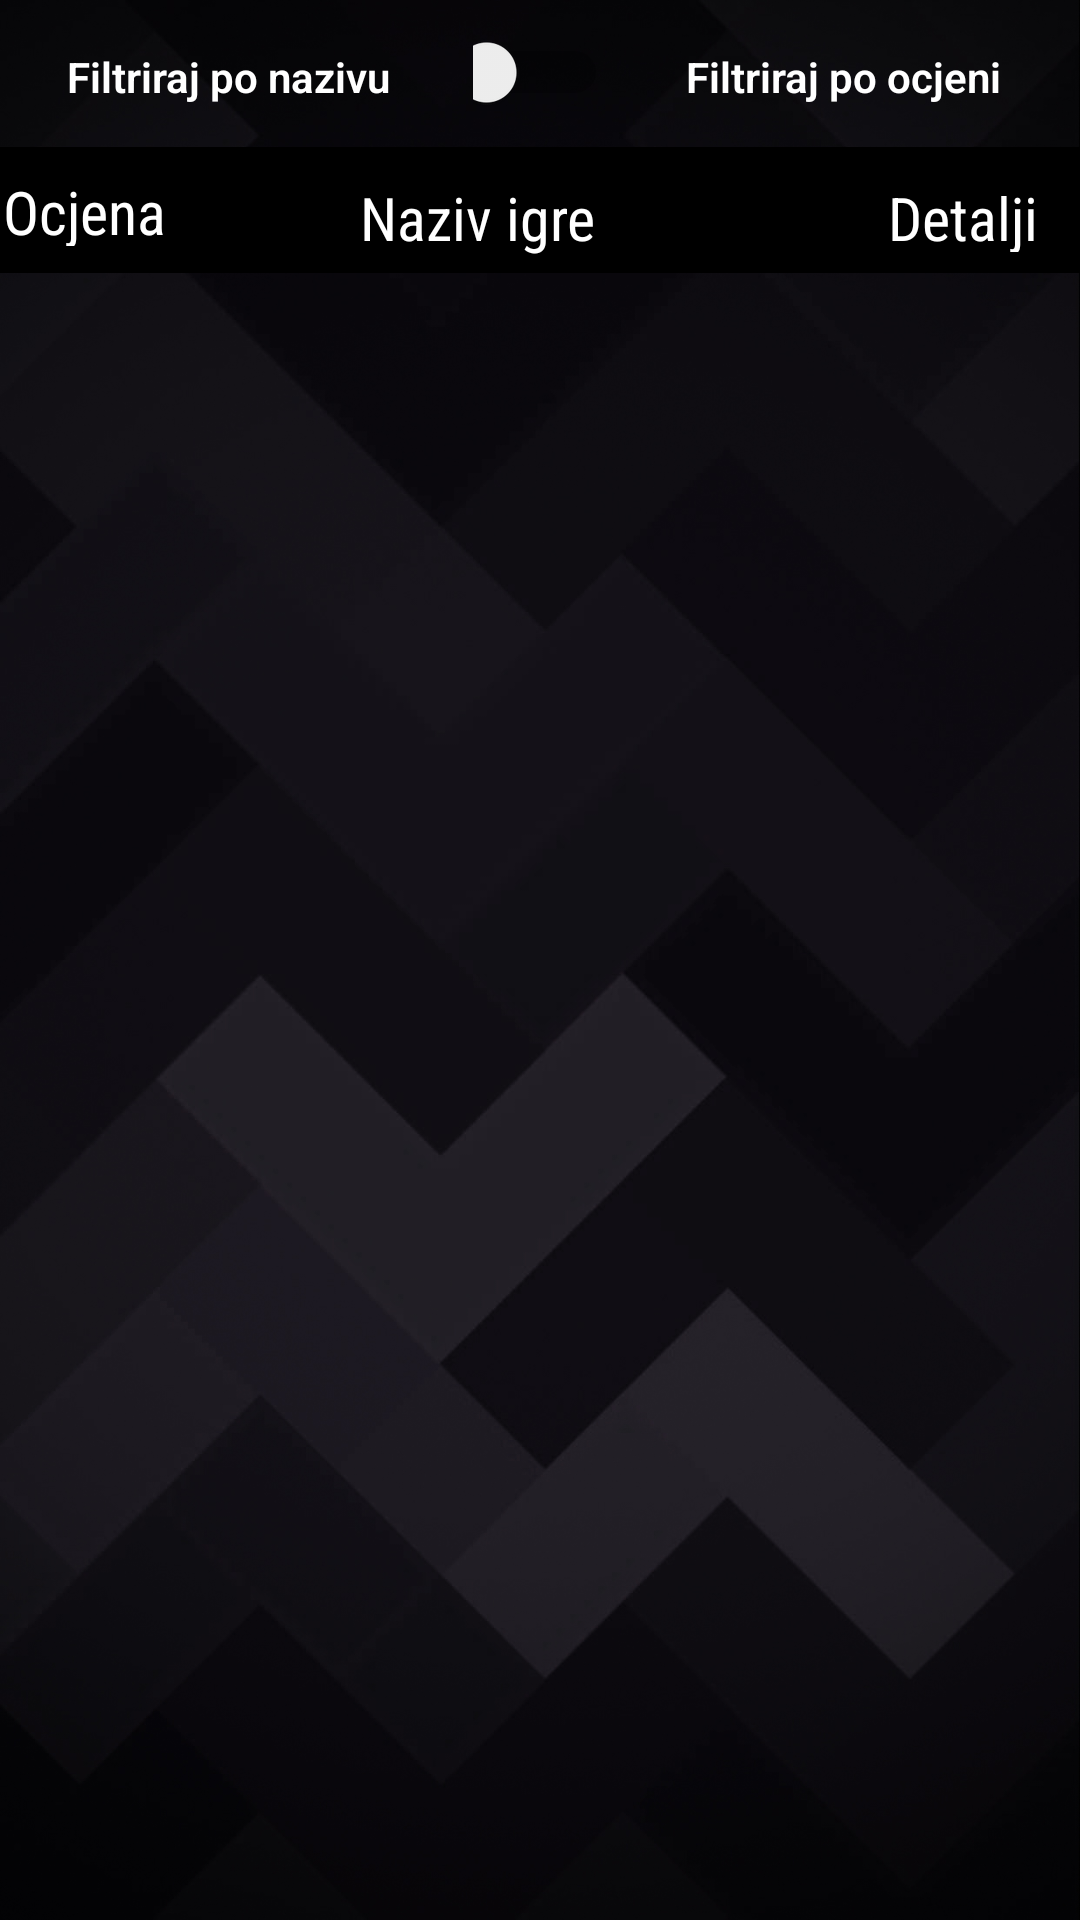

Layout XML and referenced resources for this Android screen:
<!-- AndroidManifest.xml: application theme Theme.APIProjekat -->
<!-- res/layout/activity_game_list.xml -->
<?xml version="1.0" encoding="utf-8"?>
<androidx.constraintlayout.widget.ConstraintLayout xmlns:android="http://schemas.android.com/apk/res/android"
    xmlns:app="http://schemas.android.com/apk/res-auto"
    xmlns:tools="http://schemas.android.com/tools"
    android:id="@+id/gameListActivity"
    android:layout_width="match_parent"
    android:layout_height="match_parent"
    android:background="@drawable/pozadina"
    tools:context=".MainActivity">

    <androidx.recyclerview.widget.RecyclerView
        android:id="@+id/rv"
        android:layout_width="match_parent"
        android:layout_height="fill_parent"
        android:layout_marginTop="92dp"
        android:scrollbars="vertical"

        app:layoutManager="LinearLayoutManager"
        app:layout_constraintEnd_toEndOf="parent"
        app:layout_constraintHorizontal_bias="0.0"
        app:layout_constraintStart_toStartOf="parent"
        app:layout_constraintTop_toTopOf="parent" />

    <Switch
        android:id="@+id/switch2"
        android:layout_width="45dp"
        android:layout_height="48dp"
        app:layout_constraintBottom_toTopOf="@+id/rv"
        app:layout_constraintEnd_toEndOf="parent"
        app:layout_constraintHorizontal_bias="0.5"
        app:layout_constraintStart_toStartOf="parent"
        app:layout_constraintTop_toTopOf="parent"
        app:layout_constraintVertical_bias="0.0" />

    <TextView
        android:id="@+id/textView"
        android:layout_width="wrap_content"
        android:layout_height="wrap_content"
        android:fontFamily="sans-serif-light"
        android:text="Filtriraj po nazivu"
        android:textColor="#FFFFFF"
        android:textStyle="bold"
        app:layout_constraintBottom_toTopOf="@+id/rv"
        app:layout_constraintEnd_toStartOf="@+id/switch2"
        app:layout_constraintHorizontal_bias="0.452"
        app:layout_constraintStart_toStartOf="parent"
        app:layout_constraintTop_toTopOf="parent"
        app:layout_constraintVertical_bias="0.219" />

    <TextView
        android:id="@+id/textView2"
        android:layout_width="wrap_content"
        android:layout_height="wrap_content"
        android:fontFamily="sans-serif-light"
        android:text="Filtriraj po ocjeni"
        android:textColor="#FFFFFF"
        android:textStyle="bold"
        app:layout_constraintBottom_toTopOf="@+id/rv"
        app:layout_constraintEnd_toEndOf="parent"
        app:layout_constraintStart_toEndOf="@+id/switch2"
        app:layout_constraintTop_toTopOf="parent"
        app:layout_constraintVertical_bias="0.219" />

    <androidx.constraintlayout.widget.ConstraintLayout
        android:layout_width="409dp"
        android:layout_height="42dp"
        android:background="@color/black"
        app:layout_constraintBottom_toTopOf="@+id/rv"
        app:layout_constraintEnd_toEndOf="parent"
        app:layout_constraintStart_toStartOf="parent"
        app:layout_constraintTop_toBottomOf="@+id/switch2">

        <TextView
            android:id="@+id/textView5"
            android:layout_width="64dp"
            android:layout_height="25dp"
            android:layout_marginStart="16dp"
            android:fontFamily="sans-serif-condensed"
            android:text="Ocjena"
            android:textAlignment="center"
            android:textColor="#FFFFFF"
            android:textSize="20sp"
            app:layout_constraintBottom_toBottomOf="parent"
            app:layout_constraintEnd_toStartOf="@+id/textView4"
            app:layout_constraintHorizontal_bias="0.089"
            app:layout_constraintStart_toStartOf="parent"
            app:layout_constraintTop_toTopOf="parent"
            app:layout_constraintVertical_bias="0.47" />

        <TextView
            android:id="@+id/textView4"
            android:layout_width="118dp"
            android:layout_height="27dp"
            android:layout_marginStart="124dp"
            android:fontFamily="sans-serif-condensed"
            android:text="Naziv igre"
            android:textAlignment="center"
            android:textColor="#FFFFFF"
            android:textSize="20sp"
            app:layout_constraintBottom_toBottomOf="parent"
            app:layout_constraintEnd_toStartOf="@+id/textView3"
            app:layout_constraintHorizontal_bias="0.0"
            app:layout_constraintStart_toStartOf="parent"
            app:layout_constraintTop_toTopOf="parent"
            app:layout_constraintVertical_bias="0.666" />

        <TextView
            android:id="@+id/textView3"
            android:layout_width="64dp"
            android:layout_height="25dp"
            android:fontFamily="sans-serif-condensed"
            android:text="Detalji"
            android:textAlignment="center"
            android:textColor="#FFFFFF"
            android:textSize="20sp"
            app:layout_constraintBottom_toBottomOf="parent"
            app:layout_constraintEnd_toEndOf="parent"
            app:layout_constraintHorizontal_bias="0.907"
            app:layout_constraintStart_toStartOf="parent"
            app:layout_constraintTop_toTopOf="parent"
            app:layout_constraintVertical_bias="0.588" />
    </androidx.constraintlayout.widget.ConstraintLayout>


</androidx.constraintlayout.widget.ConstraintLayout>
<!-- resources referenced by this layout -->
<resources>
  <!-- drawable pozadina: jpg bitmap (drawable, 180491 bytes) -->
  <style name="Theme.APIProjekat" parent="Theme.MaterialComponents.DayNight.DarkActionBar">
          
          <item name="colorPrimary">@color/purple_500</item>
          <item name="colorPrimaryVariant">@color/purple_700</item>
          <item name="colorOnPrimary">@color/white</item>
          
          <item name="colorSecondary">@color/teal_200</item>
          <item name="colorSecondaryVariant">@color/teal_700</item>
          <item name="colorOnSecondary">@color/black</item>
          
          <item name="android:statusBarColor" tools:targetApi="l">?attr/colorPrimaryVariant</item>
          
      </style>
  <!-- not gathered from this repository: default colours our renderer supplied (Android Studio template values) -->
  <color name="purple_500">#FF6200EE</color>
  <color name="purple_700">#FF3700B3</color>
  <color name="teal_200">#FF03DAC5</color>
  <color name="teal_700">#FF018786</color>
  <color name="black">#FF000000</color>
  <color name="white">#FFFFFFFF</color>
</resources>
